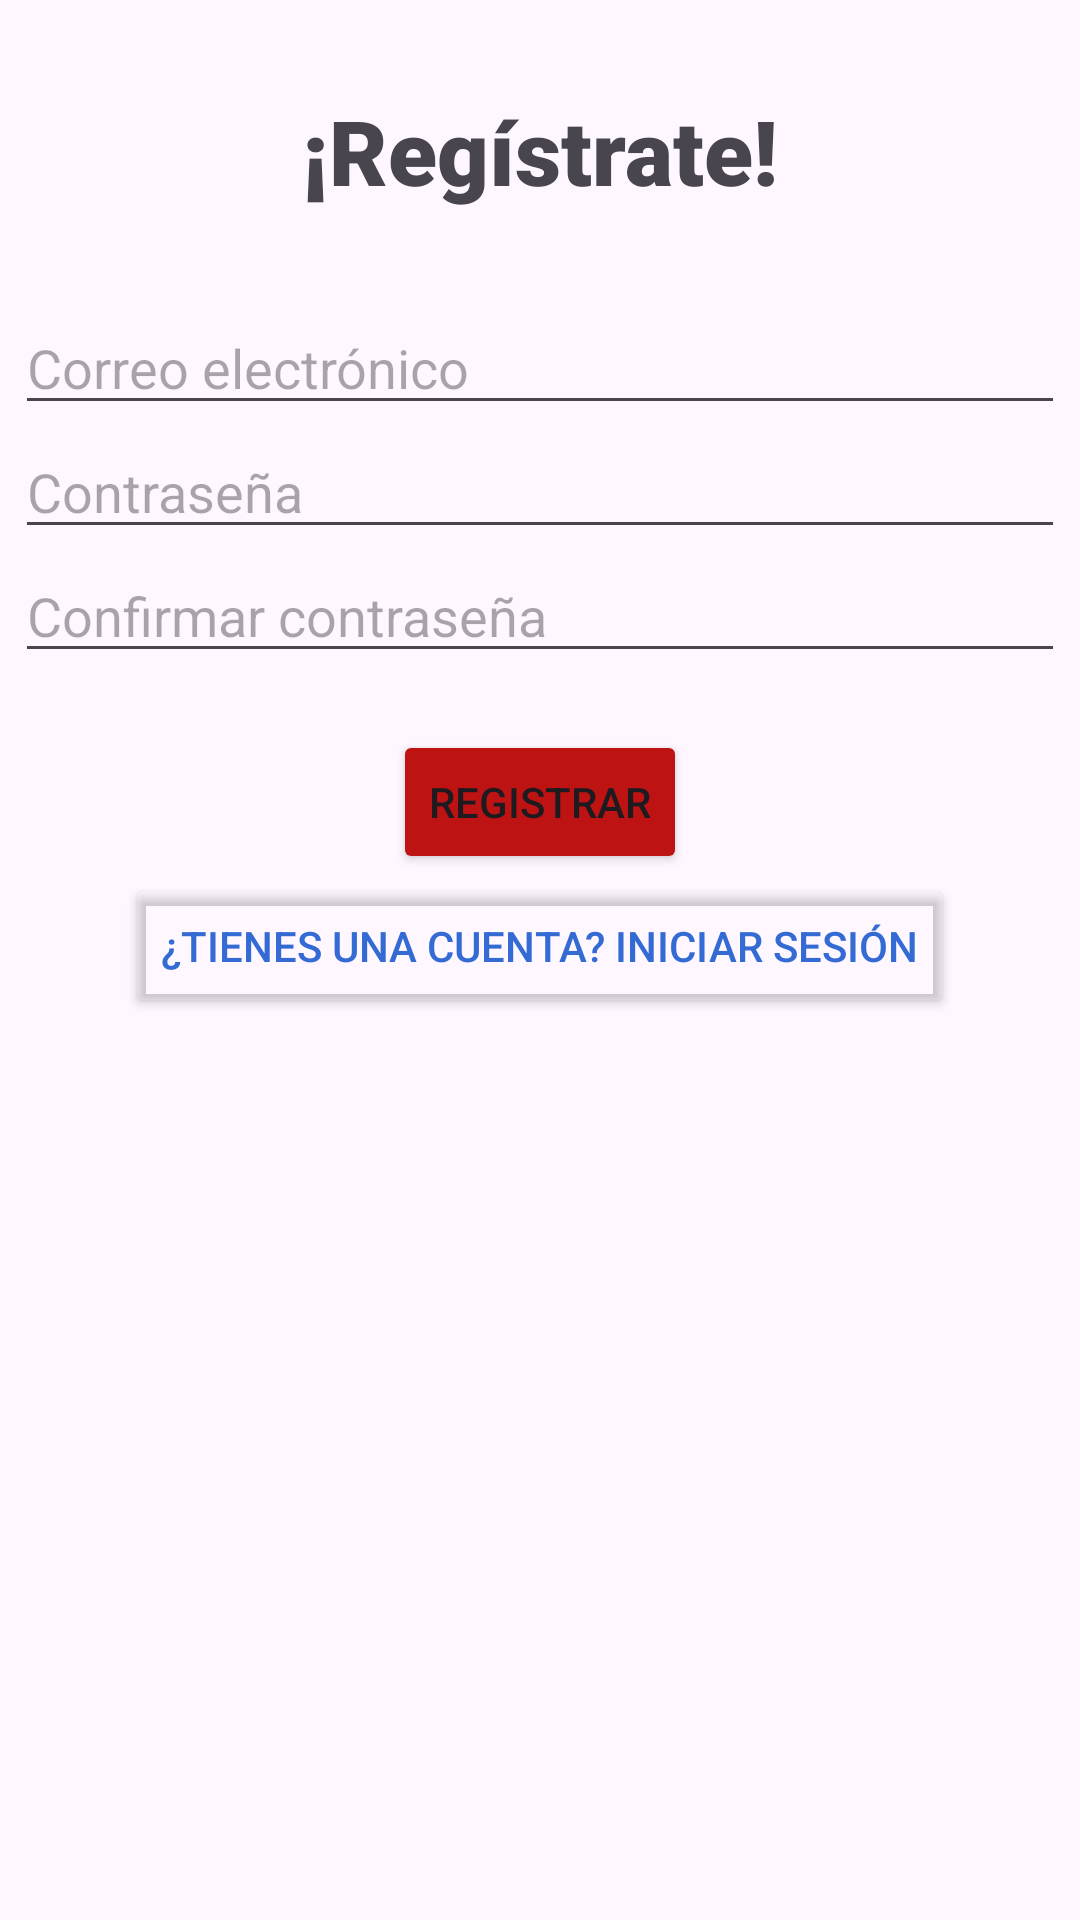

Reconstruct the res/layout file that produces this screen, plus the resources it refers to.
<!-- AndroidManifest.xml: application theme Theme.PracticaAutenticacionTalaveraE -->
<!-- res/layout/activity_sign_in.xml -->
<?xml version="1.0" encoding="utf-8"?>
<LinearLayout xmlns:android="http://schemas.android.com/apk/res/android"
    xmlns:app="http://schemas.android.com/apk/res-auto"
    xmlns:tools="http://schemas.android.com/tools"
    android:id="@+id/main"
    android:layout_width="match_parent"
    android:layout_height="match_parent"
    android:orientation="vertical"
    tools:context=".SignInActivity">

    <TextView
        android:layout_gravity="center_horizontal"
        android:layout_width="wrap_content"
        android:layout_height="wrap_content"
        android:text="¡Regístrate!"
        android:textSize="30sp"
        android:layout_marginVertical="30dp"
        android:fontFamily="sans-serif-black"
    />


    <LinearLayout
        android:layout_gravity="center_horizontal"
        android:layout_width="350dp"
        android:layout_height="wrap_content"
        android:orientation="vertical">

    <EditText
        android:id="@+id/etrEmail"
        android:hint="Correo electrónico"
        android:layout_width="match_parent"
        android:layout_height="wrap_content"/>

    <EditText
        android:id="@+id/etrPassword"
        android:inputType="textPassword"
        android:hint="Contraseña"
        android:layout_width="match_parent"
        android:layout_height="wrap_content"/>

    <EditText
        android:id="@+id/etrConfirmPassword"
        android:inputType="textPassword"
        android:hint="Confirmar contraseña"
        android:layout_width="match_parent"
        android:layout_height="wrap_content"/>

    <TextView
        android:id="@+id/tvrError"
        android:textColor="@color/red"
        android:visibility="invisible"
        android:layout_width="wrap_content"
        android:layout_height="wrap_content"/>

    <Button
        android:layout_gravity="center_horizontal"
        android:id="@+id/btnRegister"
        android:layout_width="wrap_content"
        android:layout_height="wrap_content"
        android:text="Registrar"
        android:backgroundTint="@color/red"/>

    <Button
            android:id="@+id/btnGoLogin"
            android:layout_gravity="center_horizontal"
            android:layout_width="wrap_content"
            android:layout_height="wrap_content"
            android:backgroundTint="@android:color/transparent"
            android:textColor="@color/blue"
            android:text="¿Tienes una cuenta? Iniciar Sesión" />
    </LinearLayout>

</LinearLayout>
<!-- resources referenced by this layout -->
<resources>
  <color name="blue">#336AD3</color>
  <color name="red">#BD1313</color>
  <style name="Theme.PracticaAutenticacionTalaveraE" parent="Base.Theme.PracticaAutenticacionTalaveraE" />
  <style name="Base.Theme.PracticaAutenticacionTalaveraE" parent="Theme.Material3.DayNight.NoActionBar">
          
          
      </style>
</resources>
